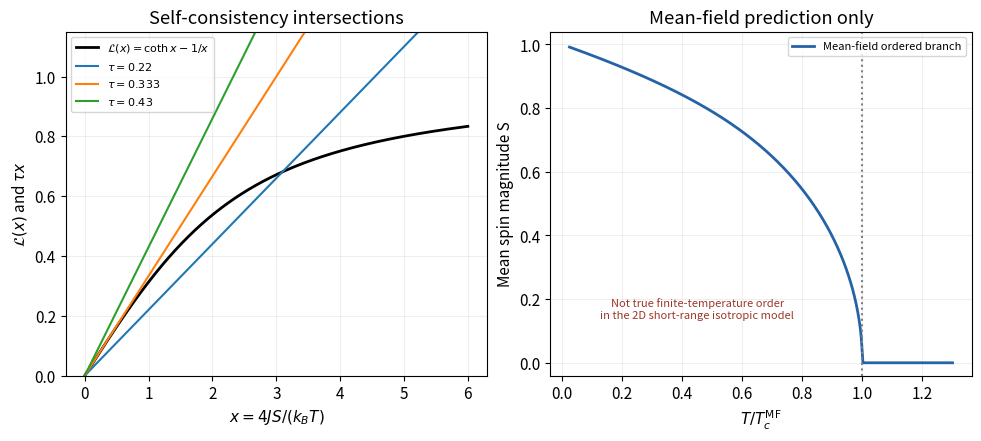

Source code (Python):
"""Original educational figure. Python3.14, NumPy2.3.5, Matplotlib3.10.7.
PNG basename is written in the current working directory.
"""
import numpy as np
import matplotlib.pyplot as plt
plt.rcParams.update({"font.size":11,"figure.facecolor":"white","savefig.facecolor":"white"})
def L(x):
 x=np.asarray(x);out=np.zeros_like(x,dtype=float);m=abs(x)>.001
 out[m]=1/np.tanh(x[m])-1/x[m];out[~m]=x[~m]/3-x[~m]**3/45
 return out
fig,axs=plt.subplots(1,2,figsize=(9.7,4.3),layout='constrained')
x=np.linspace(0,6,700);axs[0].plot(x,L(x),lw=2,color='black',label=r'$\mathcal{L}(x)=\coth x-1/x$')
for tau in [.22,1/3,.43]:axs[0].plot(x,tau*x,lw=1.5,label=rf'$\tau={tau:.3g}$')
axs[0].set(xlabel=r'$x=4JS/(k_BT)$',ylabel=r'$\mathcal{L}(x)$ and $\tau x$',ylim=(0,1.15),title='Self-consistency intersections');axs[0].legend(fontsize=8);axs[0].grid(alpha=.2)
tr=np.linspace(.025,1.3,450);s=[]
for temp in tr:
 if temp>=1:s.append(0);continue
 # Solve S=L(3S/t) for the nonzero root by bisection.
 lo=1e-7;hi=1.
 for j in range(55):
  mid=(lo+hi)/2
  if float(L(np.array([3*mid/temp]))[0])-mid>0:lo=mid
  else:hi=mid
 s.append((lo+hi)/2)
axs[1].plot(tr,s,lw=2,color='#2563a6',label='Mean-field ordered branch')
axs[1].axvline(1,color='.5',ls=':');axs[1].set(xlabel=r'$T/T_c^{\rm MF}$',ylabel='Mean spin magnitude S',ylim=(-.04,1.04),title='Mean-field prediction only')
axs[1].text(.45,.14,'Not true finite-temperature order\nin the 2D short-range isotropic model',ha='center',fontsize=8,color='#9a3829');axs[1].legend(fontsize=8,loc='upper right');axs[1].grid(alpha=.2)
fig.savefig('paper-1-langevin-mean-field.png',dpi=165)
